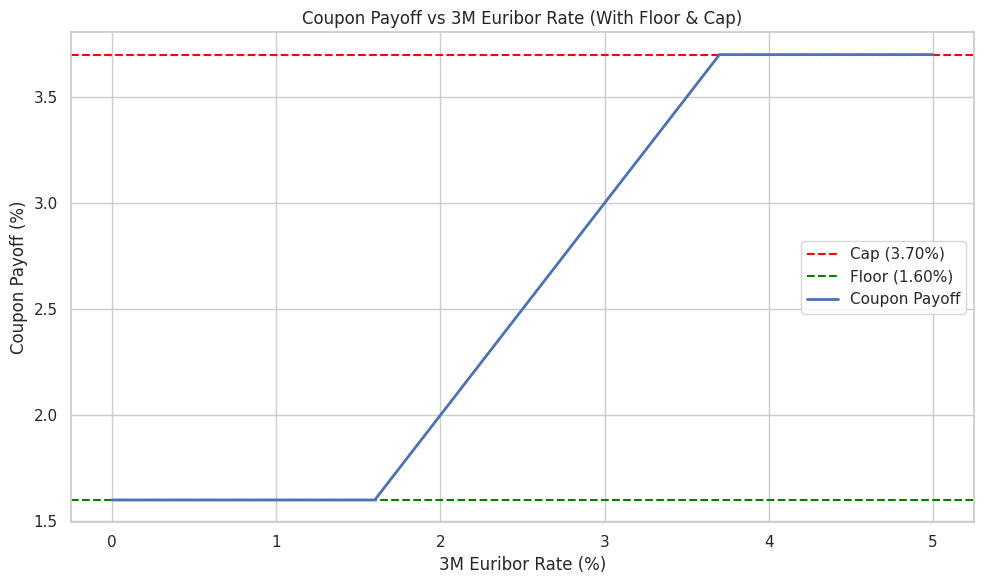

Write Python code to recreate this figure.
# %%
import numpy as np
import pandas as pd
import matplotlib.pyplot as plt
import seaborn as sns
from datetime import datetime

# -------------------
# bond characteristics
# -------------------
bond_characteristics = {
    'Issuer': 'BNP Paribas',
    'Bond Name': 'Variable Rate Bond 2033',
    'ISIN': 'XS2392609181',
    'Currency': 'EUR',
    'Nominal Value': 1000,
    'Issue Price': 1000,
    'Issue Date': pd.Timestamp('2022-07-29'), 
    'Maturity Date': pd.Timestamp('2027-07-29'),
    'Trade Date': pd.Timestamp('2024-11-24'), 
    'Coupon Rate': '3M Euribor',
    'Floor': 0.016,  
    'Cap': 0.037, 
    'Coupon Frequency': 4,
    'Interest Payment Dates': ['29/01', '29/04', '29/07', '29/10'],
    'Settlement Lag': 2,
    'Business Day Convention (Interest Payment)': 'Modified Following',
    'Business Day Convention (Maturity Date)': 'Modified Following',
    'Day Count Convention (Days in Month)': 30,
    'Day Count Convention (Days in Year)': 360,
    'Redemption Type': 'At Par',
    'Credit Rating': 'AA-',
    'Listing': 'EuroTLX Listing'
}

def get_next_payment_date(trade_date, payment_dates):
    """
    Given a trade date (datetime) and a list of interest payment dates (as 'DD/MM' strings),
    return the next interest payment date as a datetime object.
    """
    year = trade_date.year
    candidates = []
    for date_str in payment_dates:
        day, month = map(int, date_str.strip().split('/'))
        candidate = datetime(year, month, day)
        candidates.append(candidate)
    
    future_dates = [d for d in candidates if d > trade_date]
    
    if future_dates:
        return min(future_dates)
    else:
        day, month = map(int, payment_dates[0].strip().split('/'))
        return datetime(year + 1, month, day)

def coupon_payoff(r, floor, cap):
    return np.minimum(np.maximum(r, floor), cap)

def main():
    # -------------------
    # key dates
    # -------------------
    trade_date = bond_characteristics['Trade Date']
    spot_lag = 2
    value_date = trade_date + pd.Timedelta(days=spot_lag)

    # date of first interest payment
    first_interest_payment_date = get_next_payment_date(trade_date, bond_characteristics['Interest Payment Dates'])

    key_dates = {
        "Trade Date": trade_date,
        "Spot Lag (days)": spot_lag,
        "Value Date": value_date,
        "First Interest Payment Date": first_interest_payment_date
    }

    df_key_dates = pd.DataFrame(list(key_dates.items()), columns=["Key Date", "Value"])
    print(df_key_dates)

    # create dataframe of bond char.
    df_bond = pd.DataFrame(list(bond_characteristics.items()), columns=["Characteristic", "Value"])
    df_bond.set_index("Characteristic", inplace=True)

    # -------------------
    # cap and floor the ref. rate
    # -----------------
    floor = bond_characteristics['Floor']
    cap = bond_characteristics['Cap']
    euribor_range = np.arange(0, 0.0501, 0.001)

    coupon_values = coupon_payoff(euribor_range, floor, cap)

    df_coupon_payoff = pd.DataFrame({
        "Euribor Rate (%)": euribor_range * 100,
        "Coupon Payoff (%)": coupon_values * 100
    })

    print(df_coupon_payoff)

    # -------------------
    # plot coupon payoff vs 3M euribor rate
    # ----------------
    sns.set(style="whitegrid", context="notebook")
    plt.figure(figsize=(10, 6))
    plt.axhline(y=cap * 100, color='red', linestyle='--', label='Cap (3.70%)')
    plt.axhline(y=floor * 100, color='green', linestyle='--', label='Floor (1.60%)')
    sns.lineplot(x="Euribor Rate (%)", y="Coupon Payoff (%)", data=df_coupon_payoff, label="Coupon Payoff", linewidth=2)
    plt.xlabel("3M Euribor Rate (%)")
    plt.ylabel("Coupon Payoff (%)")
    plt.title("Coupon Payoff vs 3M Euribor Rate (With Floor & Cap)")
    plt.legend()
    plt.tight_layout()
    plt.show()

if __name__ == "__main__":
    main()

# %%
